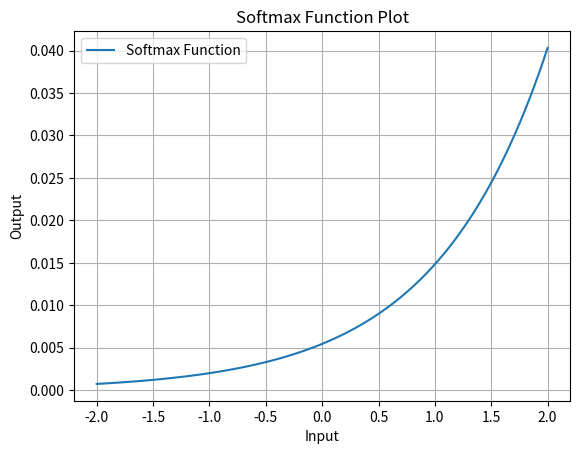

Write Python code to recreate this figure.
import numpy as np
import matplotlib.pyplot as plt

def softmax_function(x):
    e_x = np.exp(x - np.max(x))
    return e_x / e_x.sum(axis=0)

# 生成數據
x = np.linspace(-2.0, 2.0, num=100)
y = softmax_function(x)

# 繪製圖表
plt.plot(x, y, label='Softmax Function')
plt.title('Softmax Function Plot')
plt.xlabel('Input')
plt.ylabel('Output')
plt.legend()
plt.grid(True)
plt.show()
